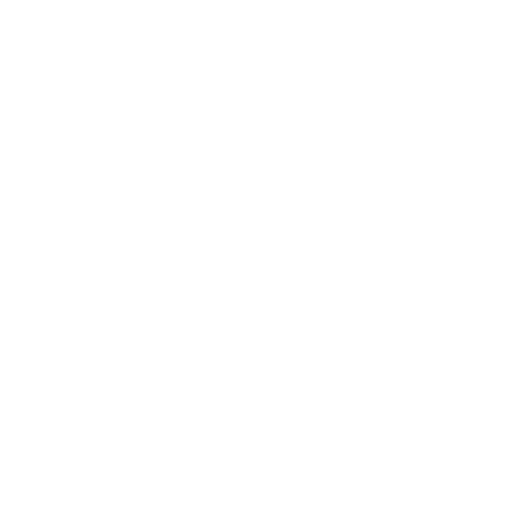
t = 0.00 s
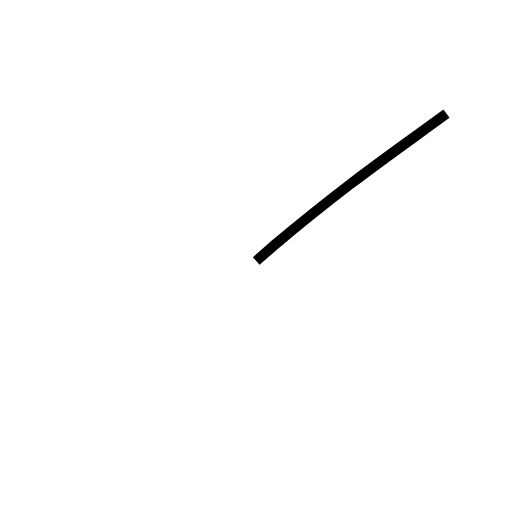
t = 0.71 s
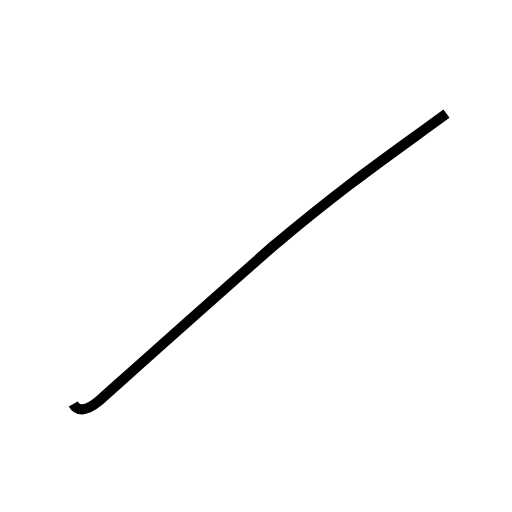
t = 1.41 s
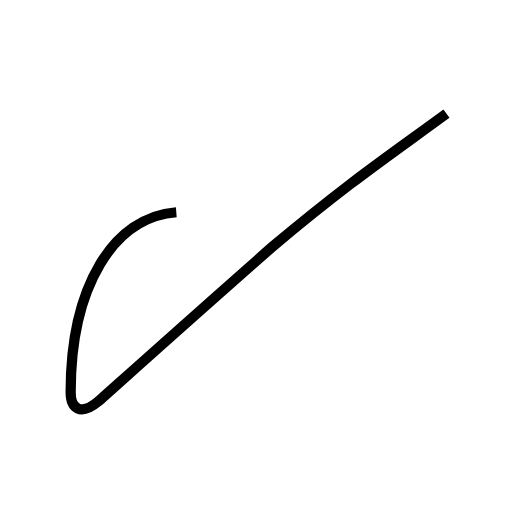
t = 2.12 s
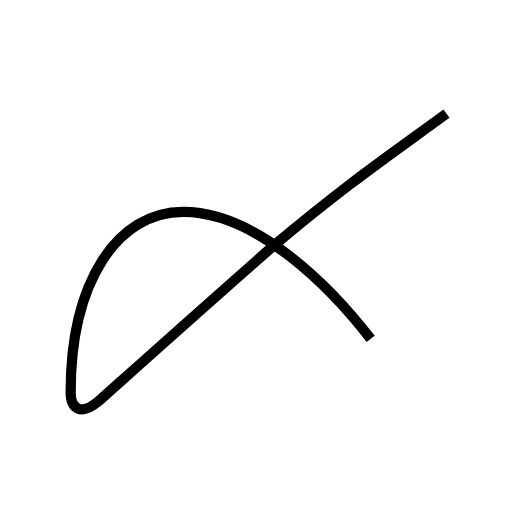
t = 2.82 s

The animated SVG that drew these frames (rendered in a browser with its animation timeline set to each time). Animation: 1 SMIL element (animate=1); one cycle of 2.82 s.

<?xml version='1.0' encoding='utf-8'?>
<svg viewBox="0.0 -6.0 50.0 50.0" version="1.1" xmlns="http://www.w3.org/2000/svg"><rect x="-1000" y="-1000" width="2000" height="2000" stroke="white" fill="white" /><g style="fill:none;stroke:#000000;stroke-width:1"><path d="M 43.6 -32.9 C 38.0 -28.8 34.1 -26.2 26.6 -19.9 C 19.2 -13.4 11.4 -6.4 9.6 -4.8 C 7.8 -3.3 6.9 -4.2 6.9 -5.7 C 6.9 -16.4 11.4 -23.3 17.9 -23.3 C 25.2 -23.3 32.5 -15.7 36.2 -10.9" transform="translate(0.0 38.0)" stroke-dasharray="94.02722737223628" stroke-dashoffset="94.02722737223628"><animate attributeName="stroke-dashoffset" from="94.02722737223628" to="0" dur="2.8208168211670883s" begin="0s" fill="freeze" /></path></g></svg>
